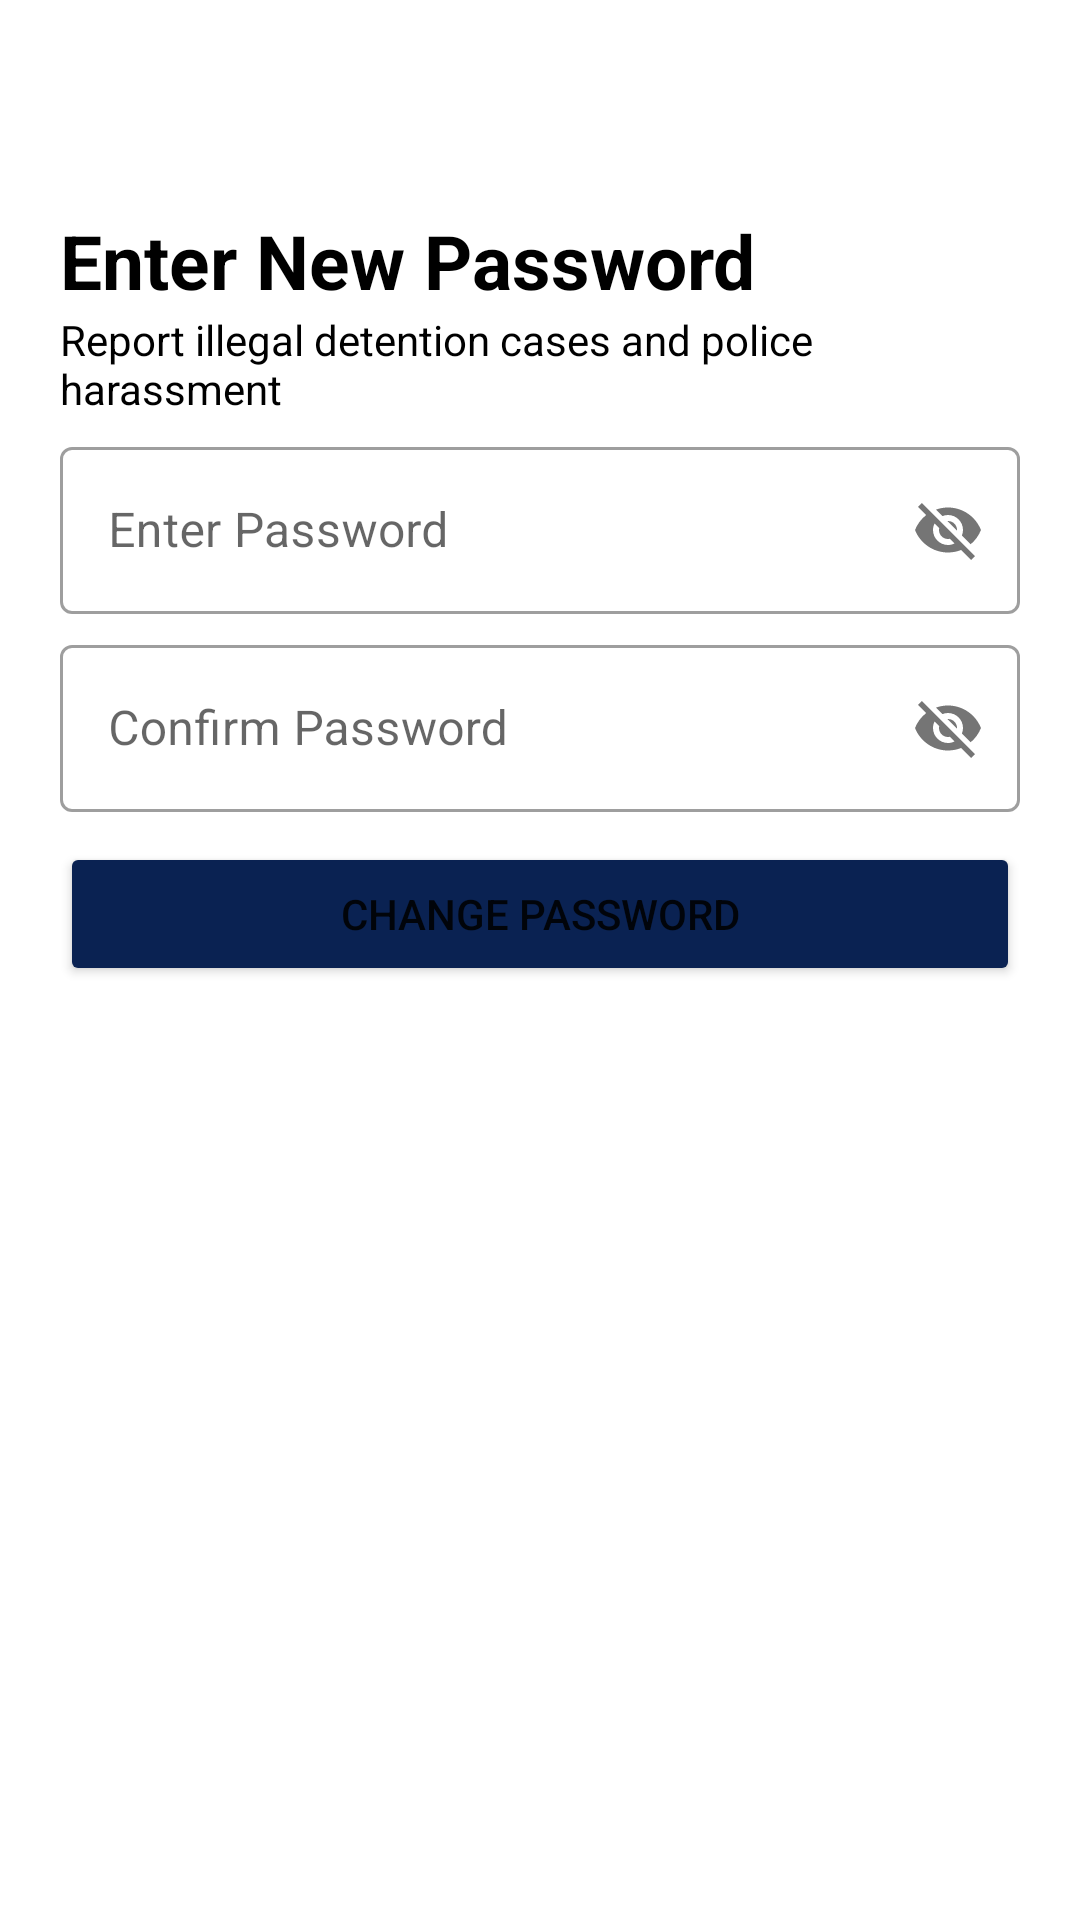

Produce the Android XML layout that renders to this screen, including the resource entries it uses.
<!-- AndroidManifest.xml: application theme Theme.ReachForHelp -->
<!-- res/layout/change_password_fragment.xml -->
<?xml version="1.0" encoding="utf-8"?>
<androidx.constraintlayout.widget.ConstraintLayout xmlns:android="http://schemas.android.com/apk/res/android"
    xmlns:tools="http://schemas.android.com/tools"
    android:layout_width="match_parent"
    android:layout_height="match_parent"
    xmlns:app="http://schemas.android.com/apk/res-auto"
    tools:context=".ui.dashboard.ui.change_password.ChangePasswordFragment">
    <TextView
        android:id="@+id/welcmtext"
        android:layout_width="match_parent"
        android:layout_height="wrap_content"
        android:text="Enter New Password"
        android:textColor="@color/black"
        android:layout_marginBottom="30dp"
        android:layout_marginStart="20dp"
        android:layout_marginTop="70dp"
        android:textSize="25sp"
        android:textStyle="bold"
        app:layout_constraintTop_toTopOf="parent"/>

    <TextView
        android:layout_width="260dp"
        android:layout_height="wrap_content"
        android:layout_marginStart="20dp"
        app:layout_constraintStart_toStartOf="parent"
        android:text="Report illegal detention cases and police
harassment"
        android:textColor="@color/black"
        app:layout_constraintTop_toBottomOf="@id/welcmtext" />

    <com.google.android.material.textfield.TextInputLayout
        android:id="@+id/pswrdTextField1"
        style="@style/Widget.MaterialComponents.TextInputLayout.OutlinedBox"
        android:layout_width="match_parent"
        android:layout_height="wrap_content"
        android:layout_marginEnd="20dp"
        android:layout_marginStart="20dp"
        android:hint="Enter Password"
        app:passwordToggleEnabled="true"
        android:layout_marginTop="40dp"
        app:layout_constraintTop_toBottomOf="@id/welcmtext">

        <com.google.android.material.textfield.TextInputEditText
            android:id="@+id/chngforgotpswrd"
            android:layout_width="match_parent"
            android:layout_height="wrap_content" />

    </com.google.android.material.textfield.TextInputLayout>

    <com.google.android.material.textfield.TextInputLayout
        android:id="@+id/pswrdTextField2"
        style="@style/Widget.MaterialComponents.TextInputLayout.OutlinedBox"
        android:layout_width="match_parent"
        android:layout_height="wrap_content"
        android:layout_marginEnd="20dp"
        android:layout_marginStart="20dp"
        android:hint="Confirm Password"
        app:passwordToggleEnabled="true"
        android:layout_marginTop="5dp"
        app:layout_constraintTop_toBottomOf="@id/pswrdTextField1">

        <com.google.android.material.textfield.TextInputEditText
            android:id="@+id/chngforgotpswrd1"
            android:layout_width="match_parent"
            android:layout_height="wrap_content" />

    </com.google.android.material.textfield.TextInputLayout>
    <Button
        android:id="@+id/signUpbtn"
        app:layout_constraintTop_toBottomOf="@id/pswrdTextField2"
        android:layout_marginEnd="20dp"
        android:layout_marginStart="20dp"
        android:layout_marginTop="10dp"
        android:backgroundTint="#0A2252"
        android:text="Change Password"
        android:layout_width="match_parent"
        android:layout_height="wrap_content"/>
</androidx.constraintlayout.widget.ConstraintLayout>
<!-- resources referenced by this layout -->
<resources>
  <color name="black">#FF000000</color>
  <style name="Theme.ReachForHelp" parent="Theme.MaterialComponents.DayNight.DarkActionBar">
          
          <item name="colorPrimary">@color/purple_500</item>
          <item name="colorPrimaryVariant">@color/purple_700</item>
          <item name="colorOnPrimary">@color/white</item>
          
          <item name="colorSecondary">@color/teal_200</item>
          <item name="colorSecondaryVariant">@color/teal_700</item>
          <item name="colorOnSecondary">@color/black</item>
          
          <item name="android:statusBarColor" tools:targetApi="l">?attr/colorPrimaryVariant</item>
          
      </style>
  <color name="purple_500">#FF6200EE</color>
  <color name="purple_700">#FF3700B3</color>
  <color name="white">#FFFFFFFF</color>
  <color name="teal_200">#FF03DAC5</color>
  <color name="teal_700">#FF018786</color>
</resources>
